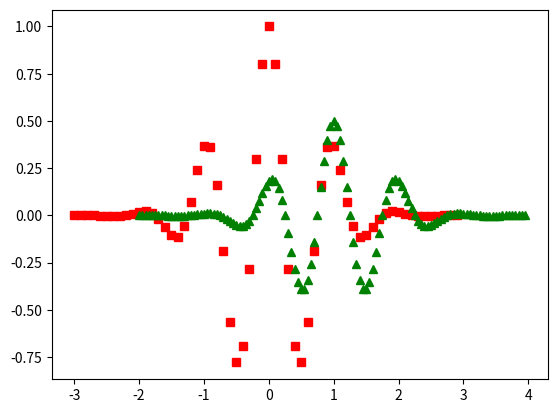

The script that saved this image:
import numpy as np
import matplotlib.pyplot as plt


def xarray(n, a=0.0, b=1.0):
    d = (b - a) / n
    i_list = [i for i in range(n)]
    x = [(a + d * (i + 0.5)) for i in i_list]
    return x


def y_lin(x_data, a=1.0, b=0.0):
    return [a * xi + b for xi in x_data]


def f(t):
    return np.exp(-t*t) * np.cos(2 * np.pi * t)


first_list = [1, 2, 3]
first_array = np.array([1, 2, 3])

range_list = [r for r in range(2, 20, 3)]

comp_list = [x * x for x in range(5)]

xdata = xarray(10, 2.0, 3.0)
y_data = y_lin(xdata, 2.0, 3.0)

#plt.plot(xdata, y_data)
#plt.show()
t1 = np.arange(-3.0, 3.0, 0.1)
t2 = np.arange(-2.0, 4.0, 0.05)


plt.figure()
#plt.subplot(211)
plt.plot(t1, f(t1), 'rs', t2, 0.5 * f(t2 - 1), 'g^')
plt.show()

print(xdata)
print (y_data)
print(range_list)
print(comp_list)

